Run: headless pygame with SDL's dummy video driver; simulated clock (each Clock.tick advances the game by its frame time, no real sleeping); random seed 0; keys injected as events and as key.get_pressed() state; no mouse input.
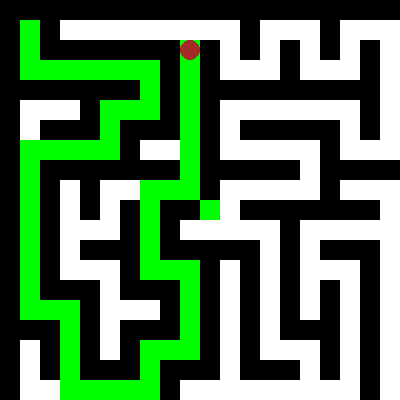
Frame 1 of 2 · flips 1–60 · no input
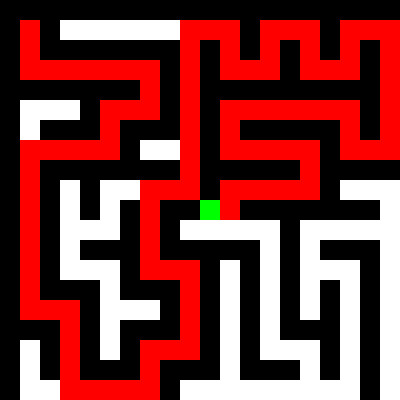
Frame 2 of 2 · flips 61–180 · tapped SPACE, RETURN · held RIGHT (→), D (game ended)

The pygame program that drew these frames:

import pygame
import random
import sys
from heapq import heappop, heappush

# Maze dimensions
width, height = 20, 20
cell_size = 20

# Colors
white = (255, 255, 255)
black = (0, 0, 0)
green = (0, 255, 0)
brown = (165, 42, 42)
gray = ()

# Initialize Pygame
pygame.init()

# Set up the screen
screen_width = width * cell_size
screen_height = height * cell_size
screen = pygame.display.set_mode((screen_width, screen_height))
pygame.display.set_caption("Maze Generator")

# Clock to control the frame rate
clock = pygame.time.Clock()

# Function to generate the maze using recursive backtracking
def generate_maze():
    maze = [[1] * width for _ in range(height)]

    def is_valid(x, y):
        return 0 <= x < width and 0 <= y < height and maze[x][y] == 1

    def backtrack(x, y):
        directions = [(2, 0), (-2, 0), (0, 2), (0, -2)]
        random.shuffle(directions)

        for dx, dy in directions:
            nx, ny = x + dx, y + dy
            if is_valid(nx, ny):
                maze[x + dx // 2][y + dy // 2] = 0
                maze[nx][ny] = 0
                backtrack(nx, ny)

    # Mark the starting point as a path
    maze[1][1] = 0
    backtrack(1, 1)

    # Mark the middle point as the end
    maze[width // 2][height // 2] = 2

    return maze

# Function to draw the maze
def draw_maze(maze):
    for i in range(width):
        for j in range(height):
            color = white if maze[i][j] == 0 else black if maze[i][j] == 1 else green
            pygame.draw.rect(screen, color, (i * cell_size, j * cell_size, cell_size, cell_size))

# Function to draw the mouse
def draw_mouse(x, y):
    mouse_color = brown
    pygame.draw.circle(screen, mouse_color, (x * cell_size + cell_size // 2, y * cell_size + cell_size // 2), cell_size // 2)

def draw_maze_with_highlight(maze, distances_center, distances_traveled, shortest_path):
    for i in range(width):
        for j in range(height):
            color = white if maze[i][j] == 0 else black if maze[i][j] == 1 else green

            # Check if the cell is in the shortest path
            if (i, j) in shortest_path:
                color = (255, 0, 0)  # Change the color to red for the shortest path

            pygame.draw.rect(screen, color, (i * cell_size, j * cell_size, cell_size, cell_size))

# Flood-fill algorithm to calculate distances
def flood_fill(maze, start):
    distances_center = [[sys.maxsize] * height for _ in range(width)]
    distances_traveled = [[sys.maxsize] * height for _ in range(width)]
    
    queue = [start]
    distances_center[start[0]][start[1]] = 0
    distances_traveled[start[0]][start[1]] = 0

    while queue:
        x, y = queue.pop(0)

        for dx, dy in [(0, 1), (1, 0), (0, -1), (-1, 0)]:
            nx, ny = x + dx, y + dy
            if 0 <= nx < width and 0 <= ny < height and maze[nx][ny] == 0:
                new_distance_center = distances_center[x][y] + 1
                new_distance_traveled = distances_traveled[x][y] + 1

                if new_distance_center < distances_center[nx][ny]:
                    distances_center[nx][ny] = new_distance_center
                    distances_traveled[nx][ny] = new_distance_traveled
                    queue.append((nx, ny))

    return distances_center, distances_traveled


# Find the next move based on the shortest distance, prioritizing the center
def find_next_move(weights, available_moves, goal):
    min_combined_weight = sys.maxsize
    next_move = None

    for move in available_moves:
        x, y = move
        distance_to_goal = abs(x - goal[0]) + abs(y - goal[1])
        combined_weight = weights[x][y] + distance_to_goal

        if combined_weight < min_combined_weight:
            min_combined_weight = combined_weight
            next_move = move

    return next_move

def reconstruct_path(distances_center, distances_traveled, start, end):
    x, y = end
    path = [(x, y)]

    while (x, y) != start:
        min_distance = sys.maxsize
        next_move = None

        for dx, dy in [(0, 1), (1, 0), (0, -1), (-1, 0)]:
            nx, ny = x + dx, y + dy
            if 0 <= nx < width and 0 <= ny < height:
                total_distance = distances_center[nx][ny] + distances_traveled[nx][ny]
                if total_distance < min_distance:
                    min_distance = total_distance
                    next_move = (nx, ny)

        if next_move:
            x, y = next_move
            path.append((x, y))

    return path

def dijkstra(maze, start, dest):
    rows, cols = len(maze), len(maze[0])
    visited = [[False] * cols for _ in range(rows)]
    distance = [[float('inf')] * cols for _ in range(rows)]
    parent = [[None] * cols for _ in range(rows)]

    distance[start[0]][start[1]] = 0
    heap = [(0, start)]

    while heap:
        current_dist, current = heappop(heap)

        if current == dest:
            path = []
            while current is not None:
                path.append(current)
                current = parent[current[0]][current[1]]
            return path[::-1]

        if visited[current[0]][current[1]]:
            continue

        visited[current[0]][current[1]] = True

        neighbors = get_neighbors(current[0], current[1], maze)
        for neighbor in neighbors:
            if not visited[neighbor[0]][neighbor[1]]:
                new_distance = distance[current[0]][current[1]] + 1
                if new_distance < distance[neighbor[0]][neighbor[1]]:
                    distance[neighbor[0]][neighbor[1]] = new_distance
                    parent[neighbor[0]][neighbor[1]] = current
                    heappush(heap, (new_distance, neighbor))

    return []

def get_neighbors(x, y, maze):
    neighbors = []
    directions = [(0, 1), (0, -1), (1, 0), (-1, 0)]

    for dx, dy in directions:
        nx, ny = x + dx, y + dy
        if 0 <= nx < len(maze) and 0 <= ny < len(maze[0]) and maze[nx][ny] == 3:
            neighbors.append((nx, ny))

    return neighbors

# Main function
def main():
    maze = generate_maze()
    mouse_x, mouse_y = 1, 1  # Initial position of the mouse

    maze[mouse_x][mouse_y] = 3

    running = True  # Flag to control the simulation

    visited_cells = []  # List to store the visited cells
    path = [(mouse_x, mouse_y)]  # Variable to store the mouse's path

    while running:
        for event in pygame.event.get():
            if event.type == pygame.QUIT:
                running = False  # Set the flag to end the simulation
            elif event.type == pygame.KEYDOWN:
                if event.key == pygame.K_ESCAPE:
                    running = False  # Set the flag to end the simulation

        screen.fill(white)
        draw_maze(maze)
        draw_mouse(mouse_x, mouse_y)

        distances_center, distances_traveled = flood_fill(maze, (mouse_x, mouse_y))
        center = (width // 2, height // 2)

        # Check if the mouse is right next to the end
        if (
            (mouse_x == center[0] and abs(mouse_y - center[1]) <= 1)
            or (mouse_y == center[1] and abs(mouse_x - center[0]) <= 1)
        ):
            running = False  # Mouse is right next to the end, end the simulation

            print("Visited Cells:")
            for cell in visited_cells:
                print(f"Cell: ({cell[0]}, {cell[1]})")

            # Print the maze, starting point, and destination point
            print("Maze:")
            for row in maze:
                print(row)

            print("Starting point:", (1, 1))
            print("Destination point:", (mouse_x, mouse_y))

            # Find the path from the starting point to the cell where the mouse ends
            shortest_path = dijkstra(maze, (1, 1), (mouse_x, mouse_y))
            print("Shortest Path using Dijkstra's Algorithm:")
            print(shortest_path)

             # Draw the maze with the shortest path highlighted
            draw_maze_with_highlight(maze, distances_center, distances_traveled, shortest_path)
        else:
            # Combine distances to determine the weight for each cell
            weights = [
                [
                    distances_center[i][j] + distances_traveled[i][j]
                    for j in range(height)
                ]
                for i in range(width)
            ]

            # Find available moves
            available_moves = []
            for dx, dy in [(0, 1), (1, 0), (0, -1), (-1, 0)]:
                nx, ny = mouse_x + dx, mouse_y + dy
                if (
                    0 <= nx < width
                    and 0 <= ny < height
                    and maze[nx][ny] == 0
                    and (nx, ny) not in path  # Ensure not revisiting the same cell
                ):
                    available_moves.append((nx, ny))

            if available_moves:
                # Choose the move with the lowest combined weight and distance to the goal
                next_move = find_next_move(weights, available_moves, center)

                if next_move is not None:
                    nx, ny = next_move
                    maze[nx][ny] = 3  # Update the maze to mark the visited cell
                    mouse_x, mouse_y = nx, ny

                    # Record the visited cell
                    visited_cells.append((nx, ny, weights[nx][ny]))

                    # Update the path
                    path.append((nx, ny))
            else:
                # Backtrack if there are no available moves
                if len(path) > 1:
                    prev_x, prev_y = path.pop()
                    mouse_x, mouse_y = prev_x, prev_y
                else:
                    running = False  # No alternative path, end the simulation

        pygame.display.flip()
        clock.tick(10)  # Adjust the speed of the mouse

    pygame.time.wait(5000)  # Wait for 5 seconds before closing (adjust as needed)
    pygame.quit()


if __name__ == "__main__":
    main()
